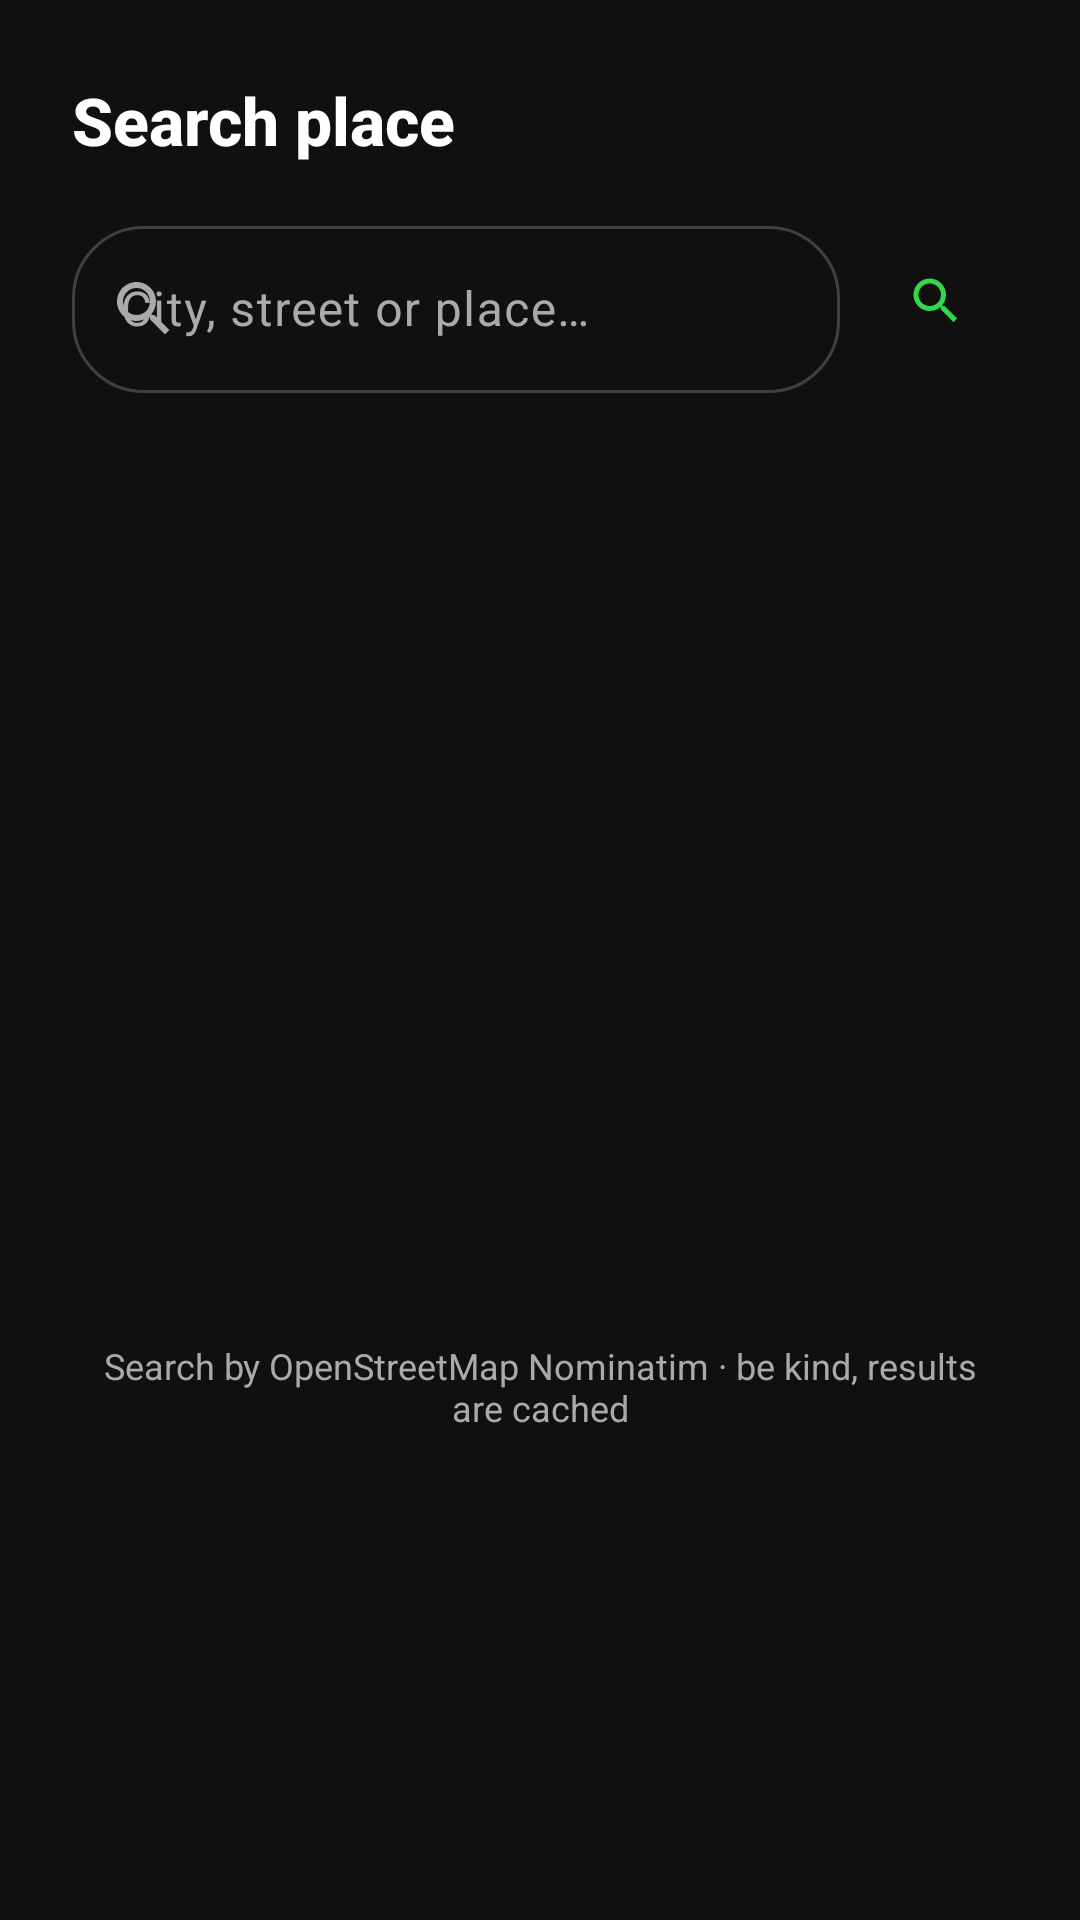

Android layout source for this screen:
<!-- AndroidManifest.xml: application theme Theme.GpsMap -->
<!-- res/layout/sheet_search.xml -->
<?xml version="1.0" encoding="utf-8"?>
<LinearLayout xmlns:android="http://schemas.android.com/apk/res/android"
    xmlns:app="http://schemas.android.com/apk/res-auto"
    android:layout_width="match_parent"
    android:layout_height="wrap_content"
    android:background="?attr/colorSurface"
    android:orientation="vertical">

    <LinearLayout
        android:layout_width="match_parent"
        android:layout_height="wrap_content"
        android:gravity="center_vertical"
        android:orientation="horizontal"
        android:paddingStart="24dp"
        android:paddingTop="18dp"
        android:paddingEnd="12dp"
        android:paddingBottom="8dp">

        <TextView
            android:id="@+id/tvSearchTitle"
            android:layout_width="0dp"
            android:layout_height="wrap_content"
            android:layout_weight="1"
            android:fontFamily="sans-serif-medium"
            android:text="@string/search_place"
            android:textColor="?attr/colorOnSurface"
            android:textSize="22sp"
            android:textStyle="bold" />

        <ImageButton
            android:id="@+id/btnCloseSearch"
            android:layout_width="44dp"
            android:layout_height="44dp"
            android:background="?attr/selectableItemBackgroundBorderless"
            android:contentDescription="@string/close"
            android:padding="12dp"
            android:src="@drawable/ic_close"
            app:tint="?attr/colorOnSurfaceVariant" />
    </LinearLayout>

    <LinearLayout
        android:layout_width="match_parent"
        android:layout_height="wrap_content"
        android:gravity="center_vertical"
        android:orientation="horizontal"
        android:paddingStart="24dp"
        android:paddingEnd="24dp">

        <com.google.android.material.textfield.TextInputLayout
            android:id="@+id/searchInputLayout"
            style="@style/Widget.Material3.TextInputLayout.OutlinedBox"
            android:layout_width="0dp"
            android:layout_height="wrap_content"
            android:layout_weight="1"
            android:hint="@string/search_hint"
            app:boxCornerRadiusBottomEnd="24dp"
            app:boxCornerRadiusBottomStart="24dp"
            app:boxCornerRadiusTopEnd="24dp"
            app:boxCornerRadiusTopStart="24dp"
            app:endIconMode="clear_text"
            app:startIconDrawable="@drawable/ic_search">

            <com.google.android.material.textfield.TextInputEditText
                android:id="@+id/etSearch"
                android:layout_width="match_parent"
                android:layout_height="wrap_content"
                android:imeOptions="actionSearch"
                android:inputType="textCapWords"
                android:maxLines="1" />
        </com.google.android.material.textfield.TextInputLayout>

        <com.google.android.material.button.MaterialButton
            android:id="@+id/btnSearchGo"
            style="@style/Widget.Material3.Button.IconButton"
            android:layout_width="48dp"
            android:layout_height="48dp"
            android:layout_marginStart="8dp"
            android:contentDescription="@string/search_place"
            app:icon="@drawable/ic_search" />
    </LinearLayout>

    <ProgressBar
        android:id="@+id/searchProgress"
        style="?android:attr/progressBarStyleHorizontal"
        android:layout_width="match_parent"
        android:layout_height="2dp"
        android:layout_marginStart="24dp"
        android:layout_marginTop="6dp"
        android:layout_marginEnd="24dp"
        android:indeterminate="true"
        android:visibility="invisible" />

    <androidx.recyclerview.widget.RecyclerView
        android:id="@+id/rvSearch"
        android:layout_width="match_parent"
        android:layout_height="280dp"
        android:layout_marginTop="4dp"
        android:clipToPadding="false"
        android:paddingBottom="12dp"
        android:scrollbars="vertical" />

    <TextView
        android:id="@+id/tvSearchEmpty"
        android:layout_width="match_parent"
        android:layout_height="wrap_content"
        android:gravity="center"
        android:paddingStart="32dp"
        android:paddingTop="24dp"
        android:paddingEnd="32dp"
        android:paddingBottom="28dp"
        android:text="@string/search_hint_footer"
        android:textColor="?attr/colorOnSurfaceVariant"
        android:textSize="12sp" />
</LinearLayout>
<!-- resources referenced by this layout -->
<resources>
  <!-- drawable ic_search (drawable) -->
  <?xml version="1.0" encoding="utf-8"?>
  <vector xmlns:android="http://schemas.android.com/apk/res/android"
      android:width="24dp" android:height="24dp"
      android:viewportWidth="24" android:viewportHeight="24">
      <path android:fillColor="#FFFFFFFF"
          android:pathData="M15.5,14h-0.79l-0.28,-0.27C15.41,12.59 16,11.11 16,9.5 16,5.91 13.09,3 9.5,3S3,5.91 3,9.5s2.91,6.5 6.5,6.5c1.61,0 3.09,-0.59 4.23,-1.57l0.27,0.28v0.79l5,4.99L20.49,19l-4.99,-5zM9.5,14C7.01,14 5,11.99 5,9.5S7.01,5 9.5,5 14,7.01 14,9.5 11.99,14 9.5,14z" />
  </vector>
  <string name="close">Close</string>
  <string name="search_hint">City, street or place…</string>
  <string name="search_hint_footer">Search by OpenStreetMap Nominatim · be kind, results are cached</string>
  <string name="search_place">Search place</string>
  <style name="Theme.GpsMap.BottomSheet" parent="ThemeOverlay.Material3.BottomSheetDialog">
          <item name="bottomSheetStyle">@style/Widget.GpsMap.BottomSheet</item>
          <item name="android:navigationBarColor">@android:color/transparent</item>
      </style>
  <style name="Widget.GpsMap.BottomSheet" parent="Widget.Material3.BottomSheet.Modal">
          <item name="backgroundTint">?attr/colorSurface</item>
          <item name="shapeAppearanceOverlay">@style/ShapeAppearance.GpsMap.Sheet</item>
      </style>
  <style name="ShapeAppearance.GpsMap.Sheet" parent="">
          <item name="cornerFamily">rounded</item>
          <item name="cornerSizeTopLeft">28dp</item>
          <item name="cornerSizeTopRight">28dp</item>
          <item name="cornerSizeBottomLeft">0dp</item>
          <item name="cornerSizeBottomRight">0dp</item>
      </style>
</resources>
